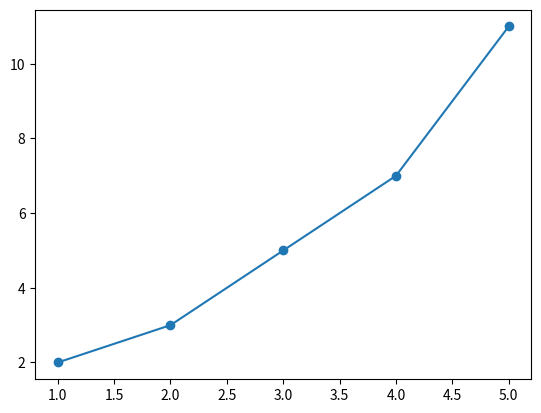

Write the Python code that produced this figure.
import matplotlib.pyplot as plt

x = [1, 2, 3, 4, 5]
y = [2, 3, 5, 7, 11]

plt.plot(x, y, marker='o')
plt.show()
